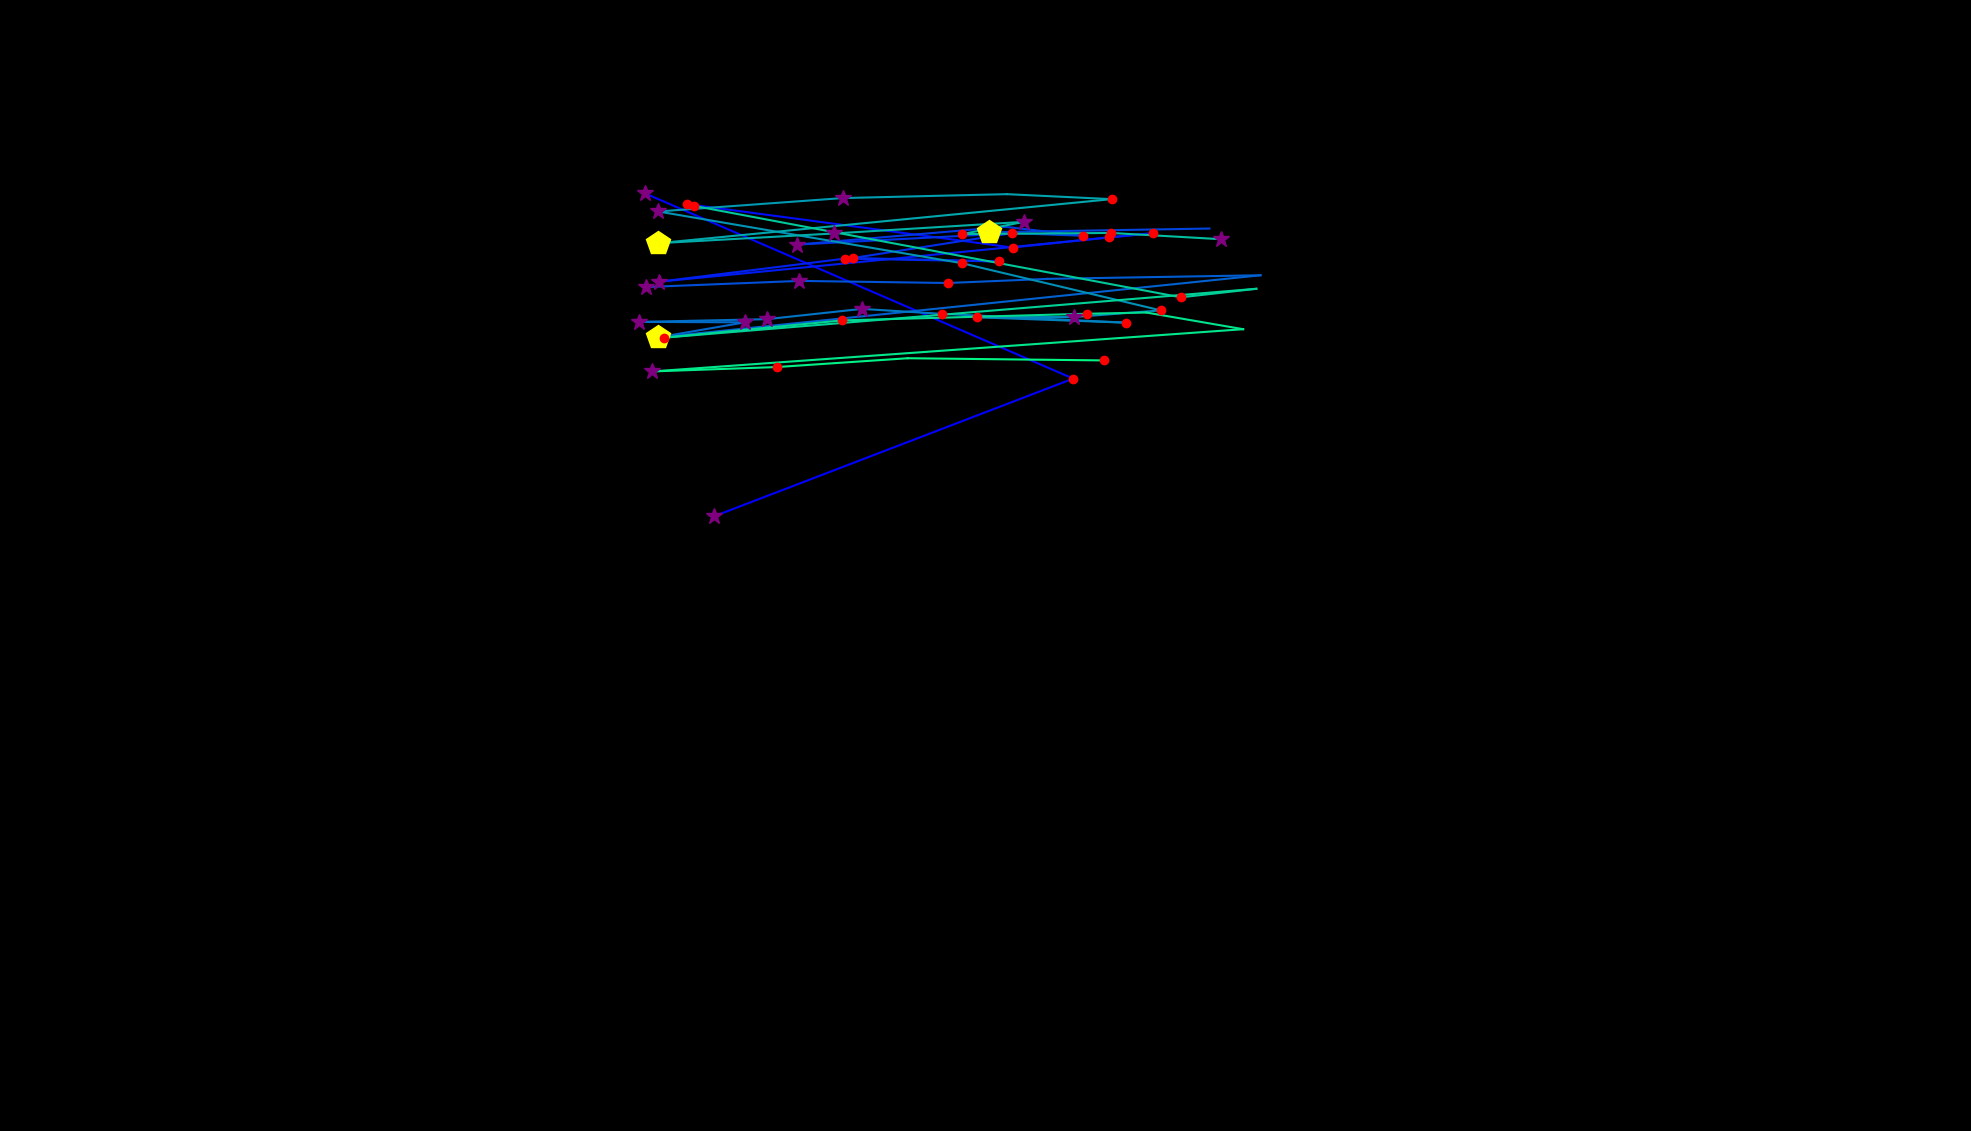

Values plotted in this chart, from the file beside it:
, fixation_id, timestamp, avg_gaze_x, avg_gaze_y, duration
0, 0.0, 24.1, 927.5, 798.3, 325.3
1, 1.0, 373.5, 1394, 977.1, 156.6
2, 2.0, 614.5, 837.7, 1218, 325.3
3, 4.0, 1241, 892.4, 1204, 132.5
4, 5.0, 1651, 1315, 1147, 228.9
5, 6.0, 1928, 1440, 1161, 132.5
6, 7.0, 2085, 1498, 1166, 120.5
7, 8.0, 2289, 856.4, 1103, 301.2
8, 9.0, 2639, 1098, 1133, 216.9
9, 10.0, 2904, 1297, 1129, 144.6
10, 11.0, 3181, 1108, 1134, 204.8
11, 12.0, 3434, 1314, 1166, 132.5
12, 13.0, 3675, 1036, 1151, 289.2
13, 14.0, 4217, 1305, 1174, 96.4
14, 15.0, 4350, 1407, 1163, 144.6
15, 16.0, 4519, 1284, 1167, 421.7
16, 17.0, 4964, 1571, 1172, 36.15
17, 19.0, 5531, 839.4, 1096, 325.3
18, 20.0, 5904, 1038, 1104, 349.4
19, 21.0, 6290, 1231, 1101, 156.6
20, 22.0, 6591, 1360, 1107, 96.4
21, 23.0, 7001, 1637, 1111, 96.4
22, 24.0, 7182, 854, 1031, 457.9
23, 25.0, 7688, 967.6, 1050, 277.1
24, 26.0, 8001, 829.8, 1051, 253
25, 27.0, 8338, 995.6, 1054, 289.2
26, 28.0, 8688, 1119, 1068, 397.6
27, 29.0, 9110, 1224, 1061, 192.8
28, 30.0, 9423, 1463, 1050, 241
29, 31.0, 9700, 1269, 1057, 168.7
30, 32.0, 9893, 1395, 1057, 289.2
31, 33.0, 10206, 1508, 1066, 144.6
32, 34.0, 10592, 1250, 1127, 120.5
33, 35.0, 10785, 854.7, 1194, 253
34, 36.0, 11074, 1095, 1212, 253
35, 37.0, 11652, 1308, 1217, 108.4
36, 38.0, 11785, 1444, 1210, 156.6
37, 39.0, 12002, 854.8, 1153, 409.7
38, 40.0, 12496, 1083, 1166, 265.1
39, 41.0, 12785, 1330, 1181, 325.3
40, 42.0, 13134, 1250, 1165, 168.7
41, 43.0, 13351, 1443, 1166, 156.6
42, 44.0, 13568, 1586, 1158, 289.2
43, 48.0, 14640, 901.7, 1201, 241
44, 49.0, 14978, 1534, 1083, 228.9
45, 50.0, 15243, 1632, 1094, 108.4
46, 51.0, 15448, 862.5, 1030, 192.8
47, 52.0, 15689, 1094, 1053, 120.5
48, 53.0, 15857, 1412, 1061, 144.6
49, 54.0, 16062, 1489, 1063, 108.4
50, 55.0, 16219, 1614, 1041, 108.4
51, 56.0, 16424, 847.4, 986.5, 289.2
52, 57.0, 16773, 1009, 992.1, 216.9
53, 58.0, 17074, 1179, 1004, 96.4
54, 59.0, 17255, 1433, 1001, 120.5
